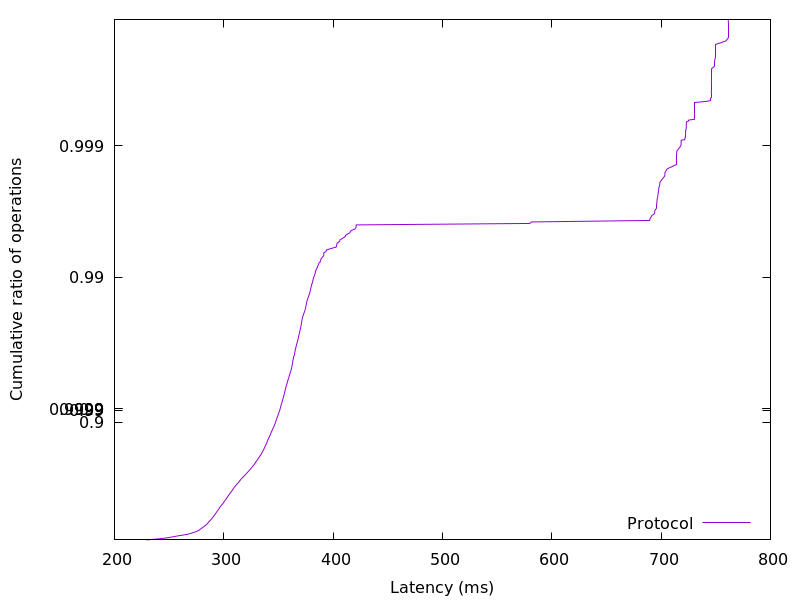

Source data for this figure (header and first rows):
229.485824, 0.01
235.7, 0.02
241.4, 0.03
245.9, 0.04
249.7, 0.05
252.7, 0.06
255.6, 0.07
259, 0.08
262.6, 0.09
266, 0.1
268.3, 0.11
270.7, 0.12
272.2, 0.13
274.2, 0.14
275.7, 0.15
276.8, 0.16
277.8, 0.17
278.7, 0.18
279.5, 0.19
280.4, 0.2
281.3, 0.21
282.2, 0.22
282.9, 0.23
283.8, 0.24
284.6, 0.25
285.3, 0.26
285.9, 0.27
286.5, 0.28
287.2, 0.29
287.9, 0.3
288.6, 0.31
289.2, 0.32
289.8, 0.33
290.4, 0.34
291, 0.35
291.6, 0.36
292.2, 0.37
292.8, 0.38
293.3, 0.39
294, 0.4
294.6, 0.41
295.2, 0.42
295.8, 0.43
296.3, 0.44
297.1, 0.45
297.9, 0.46
298.7, 0.47
299.5, 0.48
300.2, 0.49
300.8, 0.5
301.6, 0.51
302.5, 0.52
303.2, 0.53
303.9, 0.54
304.7, 0.55
305.6, 0.56
306.5, 0.57
307.4, 0.58
308.2, 0.59
309.1, 0.6
310.1, 0.61
... 298 more rows
